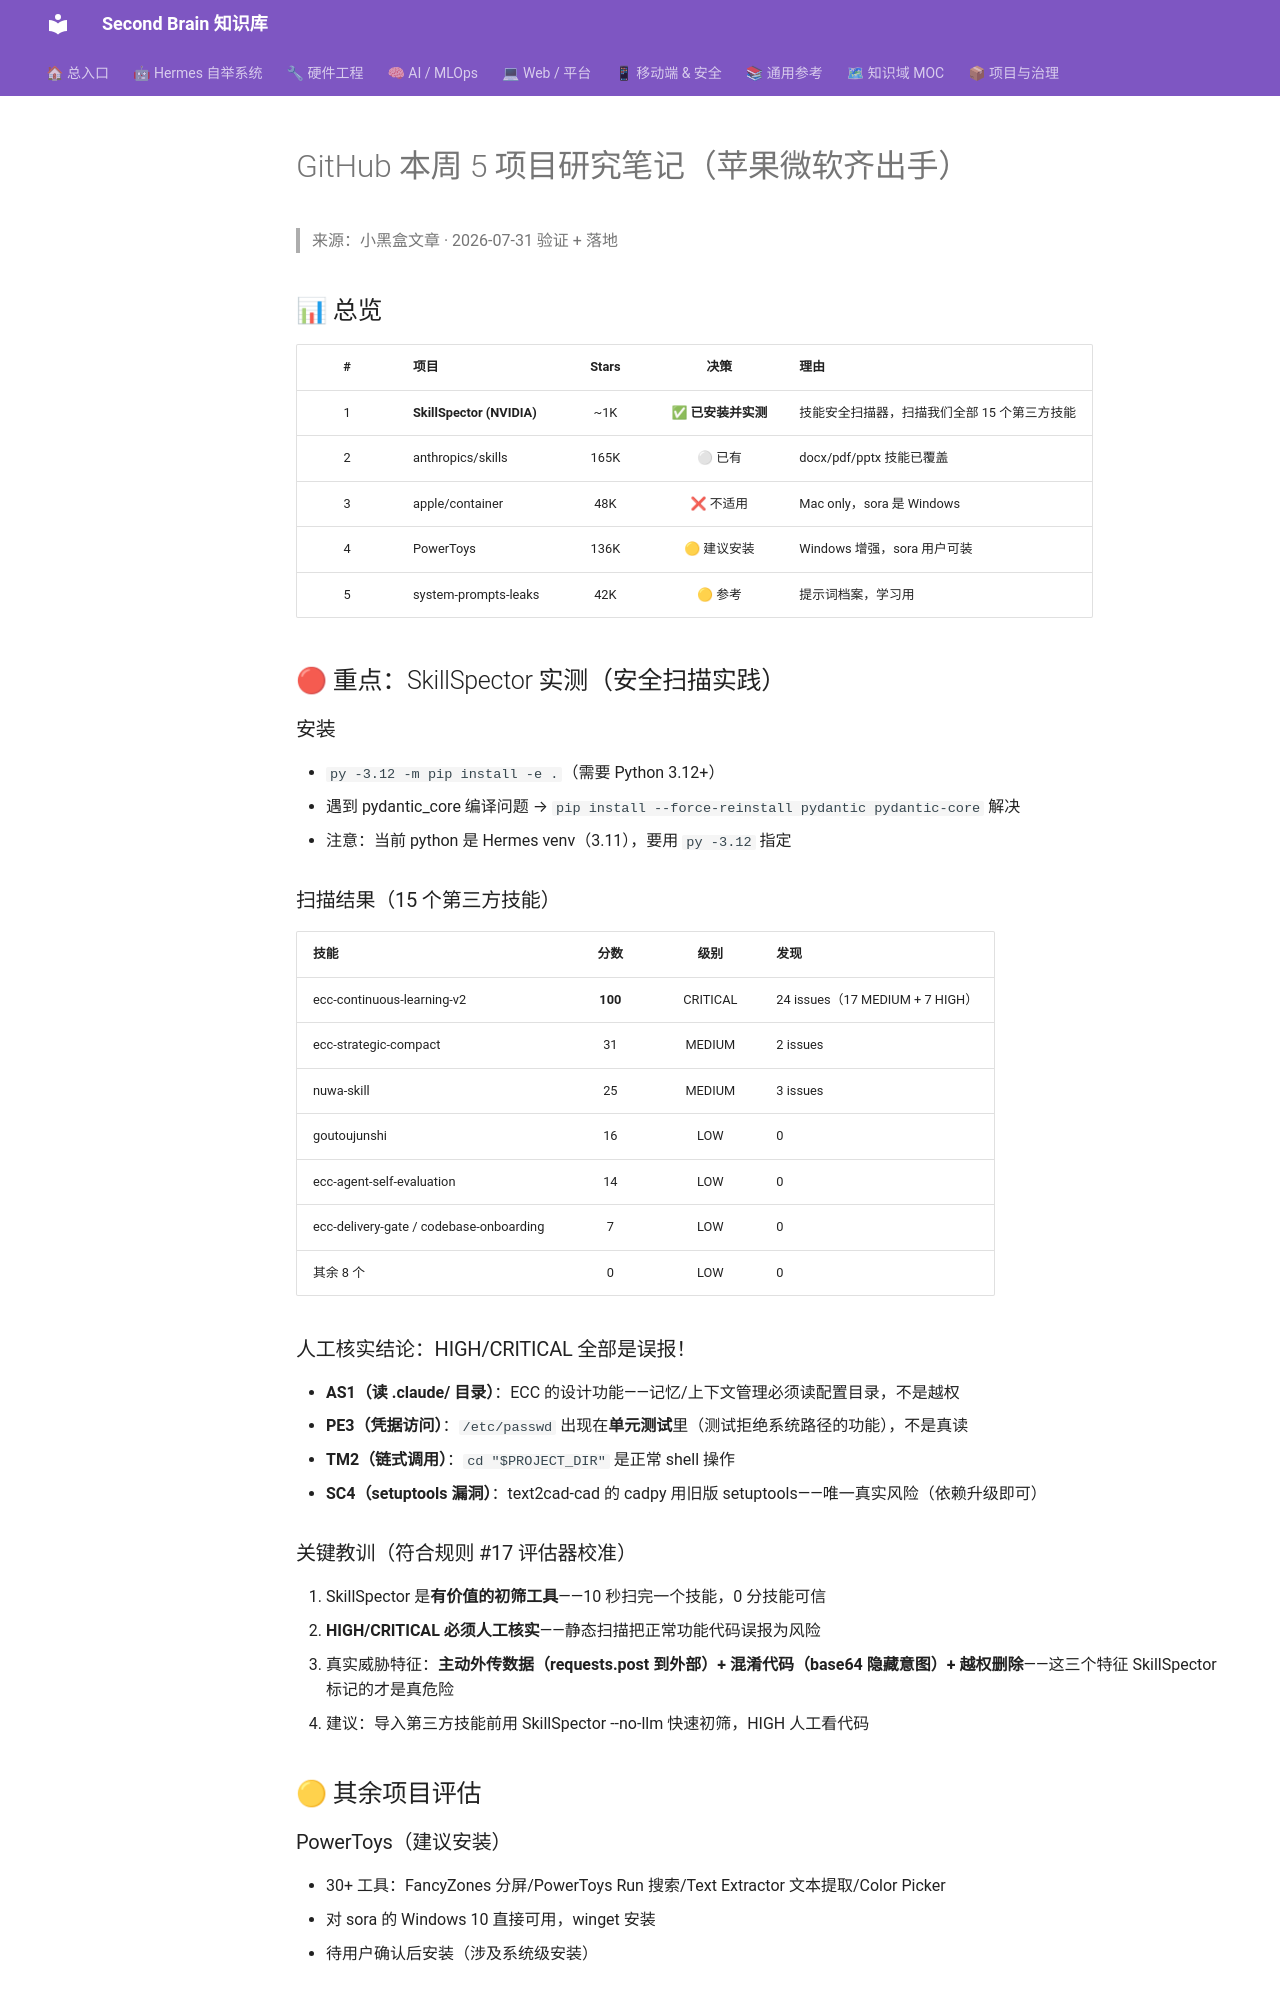

repository: mo9652962-ai/second-brain · page: kb/knowledge/Research/github-weekly-2026-07-31-5projects/index.html · generator: mkdocs

---
tags: [research, github, security, skillspector, powertoys]
created: 2026-07-31
status: absorbed
---

# GitHub 本周 5 项目研究笔记（苹果微软齐出手）

> 来源：小黑盒文章 · 2026-07-31 验证 + 落地

## 📊 总览

| # | 项目 | Stars | 决策 | 理由 |
|:-:|------|:---:|:---:|------|
| 1 | **SkillSpector (NVIDIA)** | ~1K | ✅ **已安装并实测** | 技能安全扫描器，扫描我们全部 15 个第三方技能 |
| 2 | anthropics/skills | 165K | ⚪ 已有 | docx/pdf/pptx 技能已覆盖 |
| 3 | apple/container | 48K | ❌ 不适用 | Mac only，sora 是 Windows |
| 4 | PowerToys | 136K | 🟡 建议安装 | Windows 增强，sora 用户可装 |
| 5 | system-prompts-leaks | 42K | 🟡 参考 | 提示词档案，学习用 |

## 🔴 重点：SkillSpector 实测（安全扫描实践）

### 安装
- `py -3.12 -m pip install -e .`（需要 Python 3.12+）
- 遇到 pydantic_core 编译问题 → `pip install --force-reinstall pydantic pydantic-core` 解决
- 注意：当前 python 是 Hermes venv（3.11），要用 `py -3.12` 指定

### 扫描结果（15 个第三方技能）

| 技能 | 分数 | 级别 | 发现 |
|------|:---:|:---:|------|
| ecc-continuous-learning-v2 | **100** | CRITICAL | 24 issues（17 MEDIUM + 7 HIGH） |
| ecc-strategic-compact | 31 | MEDIUM | 2 issues |
| nuwa-skill | 25 | MEDIUM | 3 issues |
| goutoujunshi | 16 | LOW | 0 |
| ecc-agent-self-evaluation | 14 | LOW | 0 |
| ecc-delivery-gate / codebase-onboarding | 7 | LOW | 0 |
| 其余 8 个 | 0 | LOW | 0 |

### 人工核实结论：HIGH/CRITICAL 全部是误报！
- **AS1（读 .claude/ 目录）**：ECC 的设计功能——记忆/上下文管理必须读配置目录，不是越权
- **PE3（凭据访问）**：`/etc/passwd` 出现在**单元测试**里（测试拒绝系统路径的功能），不是真读
- **TM2（链式调用）**：`cd "$PROJECT_DIR"` 是正常 shell 操作
- **SC4（setuptools 漏洞）**：text2cad-cad 的 cadpy 用旧版 setuptools——唯一真实风险（依赖升级即可）

### 关键教训（符合规则 #17 评估器校准）
1. SkillSpector 是**有价值的初筛工具**——10 秒扫完一个技能，0 分技能可信
2. **HIGH/CRITICAL 必须人工核实**——静态扫描把正常功能代码误报为风险
3. 真实威胁特征：**主动外传数据（requests.post 到外部）+ 混淆代码（base64 隐藏意图）+ 越权删除**——这三个特征 SkillSpector 标记的才是真危险
4. 建议：导入第三方技能前用 SkillSpector --no-llm 快速初筛，HIGH 人工看代码

## 🟡 其余项目评估
